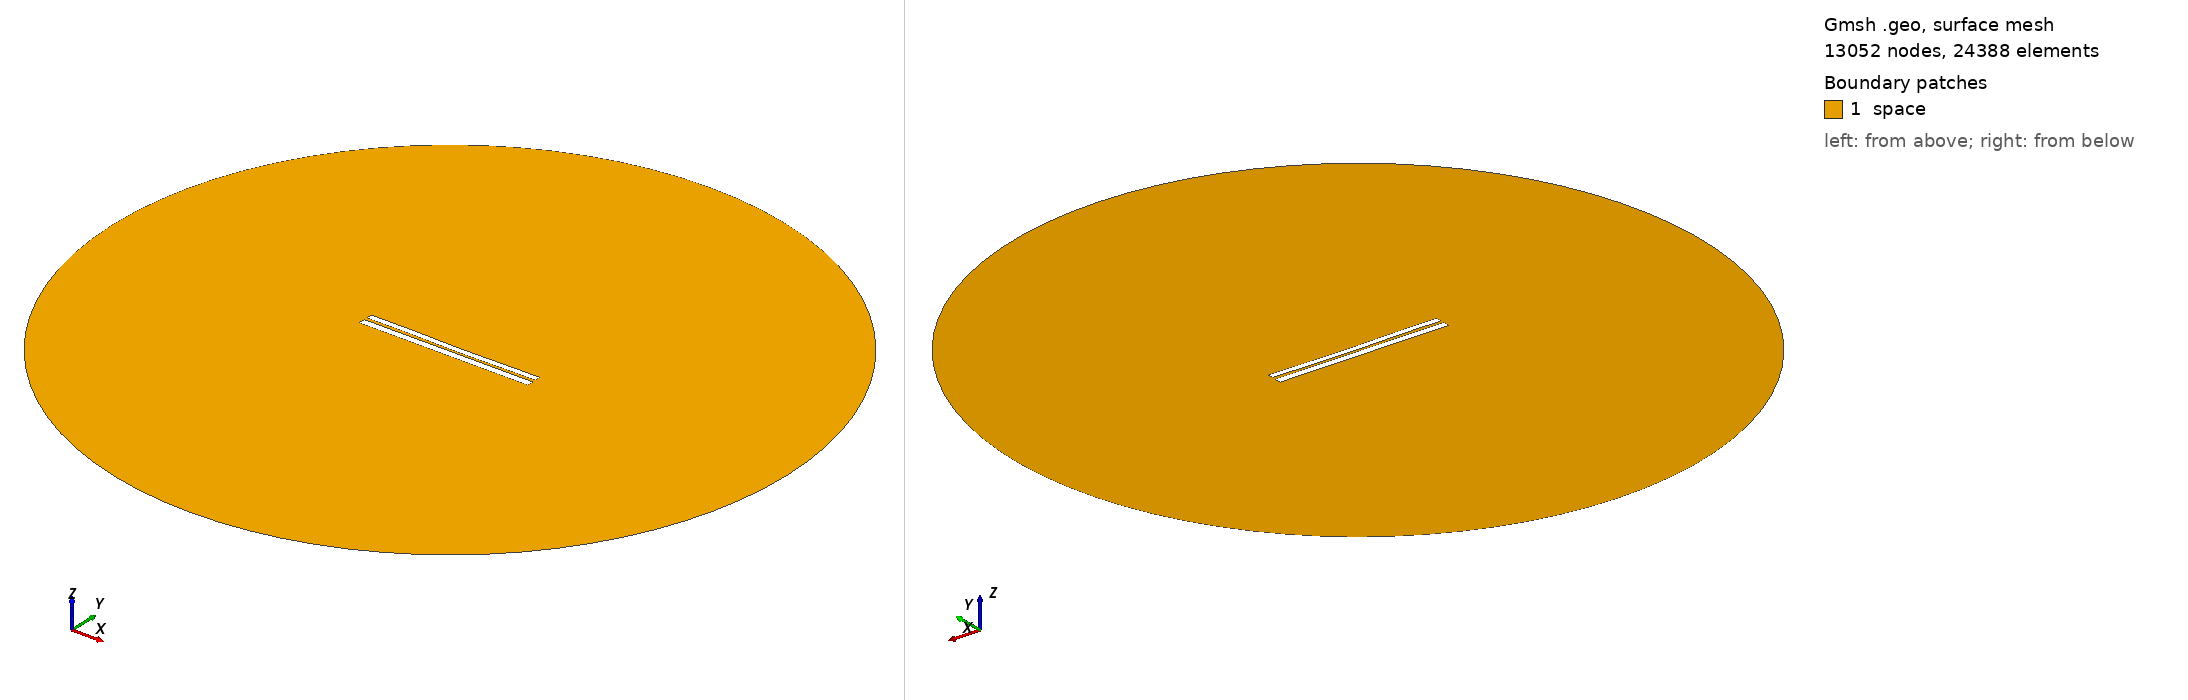

Gmsh geometry script, surface-meshed: 13052 nodes, 24388 surface elements. Boundary patches (legend numbers): 1 space. Left view from above one corner, right view from below the opposite corner. Legend entries are the model's physical surfaces. The drawing asked Gmsh for element sizes between 1% and 20% of the model's largest extent; the script's own settings can give other sizes.

=== 6269.geo (drawn) ===
//---------------------------------------
// Geometry kernel
//---------------------------------------

SetFactory("OpenCASCADE");



//---------------------------------------
// Parameters of the geometry
//---------------------------------------

// Overetch of the upper plate
overetch = 0.25;

// Distance between the plates
distance = 1.5;

// Discretization over the x axis (for the deformation)
nx = 50; 

// Length of the plate
L = 100 - overetch; 

// Number of modes
n = 4; 

// 1st mode coefficient
coeff(1) = -0.15;
beta(1) = 0.596864 * 3.1415926535 / L;

// 2nd mode coefficient
coeff(2) = -0.15;
beta(2) = 1.49418 * 3.1415926535 / L;

// 3rd mode coefficient
coeff(3) = 0.07499999999999998;
beta(3) = 2.50025 * 3.1415926535 / L;

// 4th mode coefficient
coeff(4) = 0.07499999999999998;
beta(4) = 3.49999 * 3.1415926535 / L;



//---------------------------------------
// Upper plate (deformed rectangle)
//---------------------------------------

// Coordiantes of the upper plate
xmin = -50;
xmax = 50 - overetch;

// Height of the upper plate
yheight = 4 - 2 * overetch;

// Indexes of the points
UpperID[] = {};
LowerID[] = {};
LeftID[] = {};
RightID[] = {};

// Point index
p = 1;

// Horizontal edges
For i In {1:nx}
    x = xmin + (i-1)*(xmax - xmin)/(nx-1);

    y_bottom = distance / 2 + overetch;
    For j In {1:n}
        C = (Cosh(beta(j)*L) + Cos(beta(j)*L)) / (Sinh(beta(j)*L) + Sin(beta(j)*L));
        y_bottom  = y_bottom + coeff(j) * (Cosh(beta(j)*(x+50)) - Cos(beta(j)*(x+50)) - C * (Sinh(beta(j)*(x+50)) - Sin(beta(j)*(x+50))));
    EndFor

    y_top = y_bottom + yheight;

    Point(p) = {x, y_top, 0, 1.0};
    UpperID[i] = p;
    p = p + 1;

    Point(p) = {x, y_bottom, 0, 1.0};
    LowerID[i] = p;
    p = p + 1;
EndFor

// Create point lists
UpperPts[] = {}; LowerPts[] = {};
For i In {1:nx}
  UpperPts[] += {UpperID[i]};
  LowerPts[] += {LowerID[i]};
EndFor

// Build splines
Spline(1) = {UpperPts[]};
Spline(2) = {LowerPts[]};
Line(3) = {LowerPts[nx-1], UpperPts[nx-1]};
Line(4) = {LowerPts[0], UpperPts[0]};

// Build the plane surface
Curve Loop(1) = {2, 3, -1, -4};
Plane Surface(1) = {1};



//---------------------------------------
// Lower plate (rectangle)
//---------------------------------------

// Vertices
Point(1001) = {-50, -1, 0, 1.0};
Point(1002) = { 50, -1, 0, 1.0};
Point(1003) = { 50,  -5, 0, 1.0};
Point(1004) = {-50,  -5, 0, 1.0};

// Edges
Line(5) = {1001, 1002};
Line(6) = {1002, 1003};
Line(7) = {1003, 1004};
Line(8) = {1004, 1001};

// Plane surface
Line Loop(2) = {5, 6, 7, 8};
Plane Surface(2) = {2}; 



//---------------------------------------
// Outer (fictious) boundary
//---------------------------------------

// Points
Point(1005) = {0, 0, 0};       // Center
Point(1006) = {200, 0, 0};     // Start point
Point(1007) = {0, 200, 0};     // 90 degrees
Point(1008) = {-200, 0, 0};    // 180 degrees
Point(1009) = {0, -200, 0};    // 270 degrees

// Circle arcs (each needs start, center, end)
Circle(9) = {1006, 1005, 1007};
Circle(10) = {1007, 1005, 1008};
Circle(11) = {1008, 1005, 1009};
Circle(12) = {1009, 1005, 1006};

// Plane surface for the entire domain
Curve Loop(3) = {9, 10, 11, 12};
Surface(3) = {3};

// Subtract the plates from the whole domain to obtain the actual domain where we want to solve the equations
BooleanDifference{ Surface{3}; Delete; }{ Surface{1}; Surface{2}; Delete; }




//---------------------------------------
// Transfinite Lines/Curves
//---------------------------------------

// Set the number of points on the boundaries
r = 7;

// Plates
Transfinite Curve {1, 2} = 50*r Using Progression 1;
Transfinite Curve {3, 4} = 2*r Using Progression 1;
Transfinite Line {5, 7} = 50*r Using Progression 1;
Transfinite Line {6, 8} = 2*r Using Progression 1;

// Outer boundary
Transfinite Line {9, 10, 11, 12} = 20 Using Progression 1;



//---------------------------------------
// Physical groups
//---------------------------------------                

// Physical curves (boundaries)
Physical Line("force_segment", 10) = {2};
Physical Line("upper_plate", 11) = {1, 3, 4};
Physical Line("lower_plate", 12) = {5, 6, 7, 8};
Physical Line("boundary", 20) = {9, 10, 11, 12};

// Physical Surfaces
Physical Surface("space", 30) = {3};



//---------------------------------------
// 6. Generate the Mesh
//---------------------------------------

// 2D mesh generation
Mesh 2;
